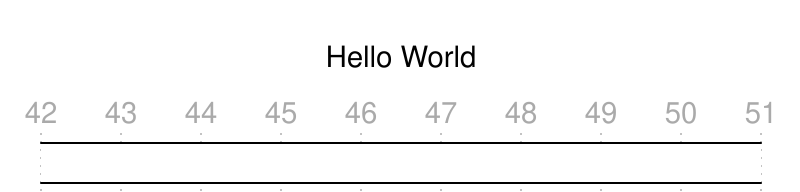

The timing diagram above was drawn with WaveDrom. Write its source.


{
    signal: [
        { wave: "2........" },
    ],
    head: {
        text: "Hello World",
        tick: 42
    }
}